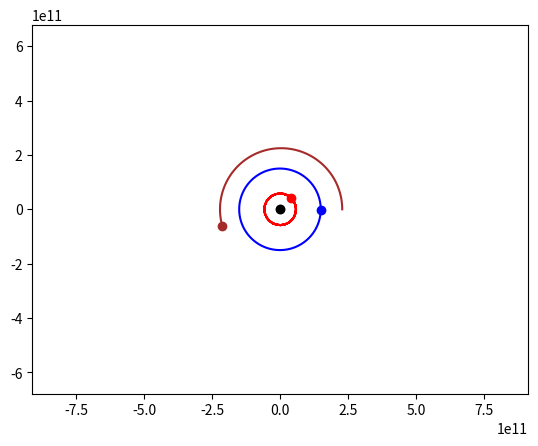

The matplotlib source for this figure:
import numpy as np
from scipy.integrate import odeint
import matplotlib.pyplot as plt
from matplotlib.animation import FuncAnimation

frames=100
seconds_in_year=365*24*60*60
years=1
t=np.linspace(0,years*seconds_in_year,frames)

def move_func(z,t):
    (ea_x,ea_y,ea_vx,ea_vy,
    me_x,me_y,me_vx,me_vy,
    ma_x,ma_y,ma_vx,ma_vy,
    ve_x,ve_y,ve_vx,ve_vy,
    pha_x,pha_y,pha_vx,pha_vy)=z
    
    ea_dx_dt=ea_vx
    ea_dy_dt=ea_vy
    ea_dvx_dt=-G*M*ea_x/(ea_x**2+ea_y**2)**1.5
    ea_dvy_dt=-G*M*ea_y/(ea_x**2+ea_y**2)**1.5
    
    me_dx_dt=me_vx
    me_dy_dt=me_vy
    me_dvx_dt=-G*M*me_x/(me_x**2+me_y**2)**1.5
    me_dvy_dt=-G*M*me_y/(me_x**2+me_y**2)**1.5
     
    ma_dx_dt=ma_vx
    ma_dy_dt=ma_vy
    ma_dvx_dt=-G*M*ma_x/(ma_x**2+ma_y**2)**1.5
    ma_dvy_dt=-G*M*ma_y/(ma_x**2+ma_y**2)**1.5
    
    ve_dx_dt=ve_vx
    ve_dy_dt=ve_vy
    ve_dvx_dt=-G*M*ve_x/(ve_x**2+ve_y**2)**1.5
    ve_dvy_dt=-G*M*ve_y/(ve_x**2+ve_y**2)**1.5

    pha_dx_dt=pha_vx
    pha_dy_dt=pha_vy
    pha_dvx_dt=-G*M*pha_x/(pha_x**2+pha_y**2)**1.5
    pha_dvy_dt=-G*M*pha_y/(pha_x**2+pha_y**2)**1.5
    
    return (ea_dx_dt,ea_dy_dt,ea_dvx_dt,ea_dvy_dt,
            me_dx_dt,me_dy_dt,me_dvx_dt,me_dvy_dt,
            ma_dx_dt,ma_dy_dt,ma_dvx_dt,ma_dvy_dt,
            ve_dx_dt,ve_dy_dt,ve_dvx_dt,ve_dvy_dt,
            pha_dx_dt,pha_dy_dt,pha_dvx_dt,pha_dvy_dt)

G=6.67*10**(-11)
M=1.998*10**(30)

ea_x0=149*10**9
ea_y0=0
ea_vx0=0
ea_vy0=30000

me_x0=58*10**9
me_y0=0
me_vx0=0
me_vy0=48000

ma_x0=228*10**9
ma_y0=0
ma_vx0=0
ma_vy0=24000

ve_x0=108*10**9
ve_y0=0
ve_vx0=0
ve_vy0=35000

pha_x0=240*10**9
pha_y0=0
pha_vx0=0
pha_vy0=20122

z0=(ea_x0,ea_y0,ea_vx0,ea_vy0,
   me_x0,me_y0,me_vx0,me_vy0,
   ma_x0,ma_y0,ma_vx0,ma_vy0,
   ve_x0,ve_y0,ve_vx0,ve_vy0,
   pha_x0,pha_y0,pha_vx0,pha_vy0)

s=odeint(move_func,z0,t)
print(s)

fig,ax=plt.subplots()

earth,=plt.plot([],[],'o',color='b')
earth_line,=plt.plot([],[],'-',color='b')

mercury,=plt.plot([],[],'o',color='grey')
mercury_line,=plt.plot([],[],'-',color='grey')

mars,=plt.plot([],[],'o',color='r')
mars_line,=plt.plot([],[],'-',color='r')

venus,=plt.plot([],[],'o',color='k')
venus_line,=plt.plot([],[],'-',color='k')

phaethon,=plt.plot([],[],'o',color='brown')
phaethon_line,=plt.plot([],[],'-',color='brown')

def animate(i):
    earth.set_data([s[i][0]],[s[i][1]])
    earth_line.set_data(s[:i,0],s[:i,1])
    
    mercury.set_data([s[i][2]],[s[i][3]])
    mercury_line.set_data(s[:i,2],s[:i,3])
    
    mars.set_data([s[i][4]],[s[i][5]])
    mars_line.set_data(s[:i,4],s[:i,5])
    
    venus.set_data([s[i][6]],[s[i][7]])
    venus_line.set_data(s[:i,6],s[:i,7])

    phaethon.set_data([s[i][8]],[s[i][9]])
    phaethon_line.set_data(s[:i,8],s[:i,9])

a=FuncAnimation(fig,animate,frames=frames,interval=20)


#sun,=plt.plot([0],[0],'o',color='y',ms=20)

edge=4*ma_x0
plt.axis('equal')
ax.set_xlim(-edge, edge)
ax.set_ylim(-edge, edge)

a.save('lec_1_1.gif',writer='pillow')
